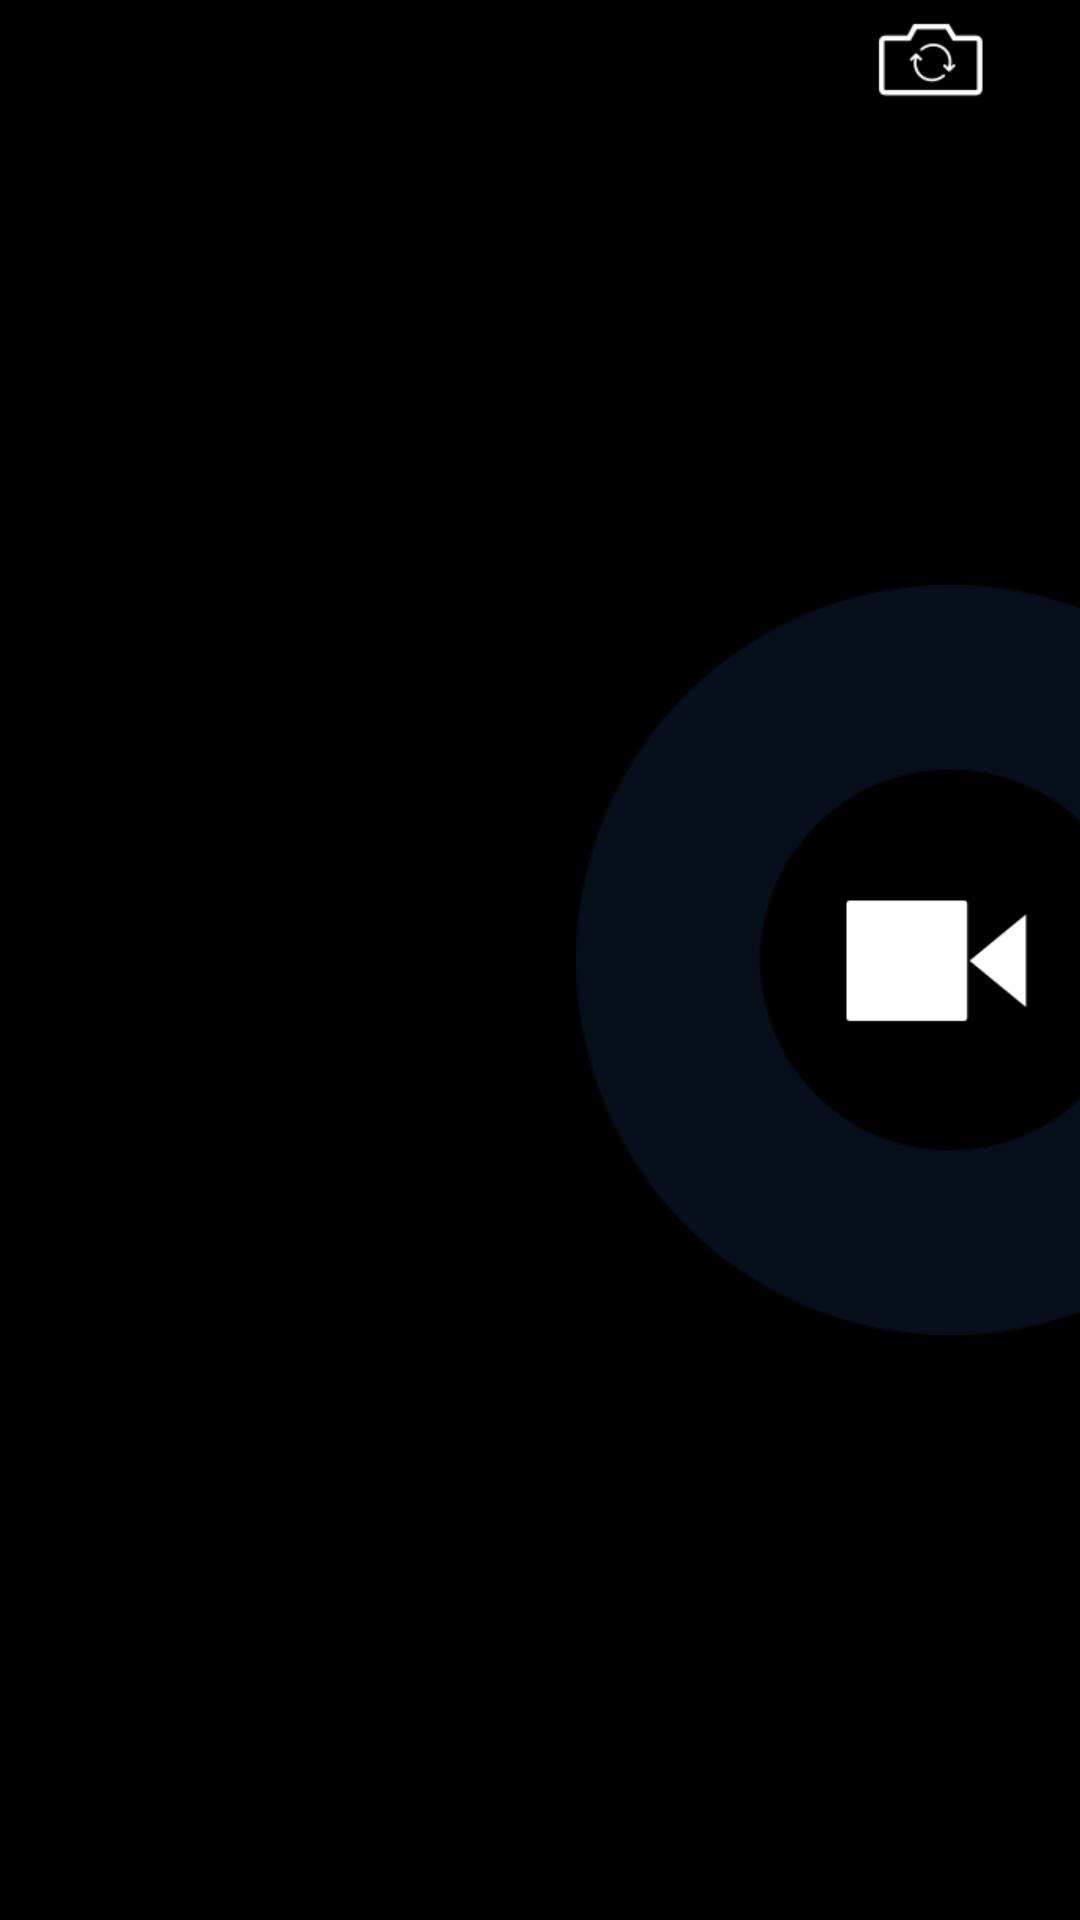

Layout XML and referenced resources for this Android screen:
<!-- AndroidManifest.xml: application theme AppTheme -->
<!-- res/layout/activity_live.xml -->
<?xml version="1.0" encoding="utf-8"?>
<RelativeLayout xmlns:android="http://schemas.android.com/apk/res/android"
                android:id="@+id/root"
                android:background="#ff000000"
                android:layout_width="match_parent"
                android:layout_height="match_parent">

    <TextureView
            android:id="@+id/surfaceView"
            android:layout_width="match_parent"
            android:layout_height="match_parent"/>

    <ImageView
            android:id="@+id/switch_cam"
            android:layout_width="wrap_content"
            android:layout_height="wrap_content"
            android:layout_marginRight="20dp"
            android:layout_alignParentRight="true"
            android:src="@mipmap/camera_switch_icon"/>


    <include
            android:id="@+id/actionbar"
            android:layout_width="168dp"
            android:layout_centerInParent="true"
            android:layout_height="250dp"
            android:layout_alignParentRight="true"
            layout="@layout/base_camera_actionbar"/>


    <TextView
            android:id="@+id/debug_info"
            android:layout_width="match_parent"
            android:layout_height="wrap_content"
            android:layout_below="@id/actionbar"
            android:layout_marginTop="10dp"
            android:textColor="#dedede"
            android:textSize="12sp"/>

    <ImageView
            android:id="@+id/start_stream_tv"
            android:layout_width="wrap_content"
            android:layout_height="wrap_content"
            android:layout_alignParentBottom="true"
            android:layout_centerHorizontal="true"
            android:layout_marginBottom="24dp"
            android:src="@mipmap/play"
            android:padding="5dp">
    </ImageView>

</RelativeLayout>
<!-- res/layout/base_camera_actionbar.xml (included above) -->
<?xml version="1.0" encoding="utf-8"?>
<RelativeLayout xmlns:android="http://schemas.android.com/apk/res/android"
                android:layout_width="match_parent"
                android:layout_height="match_parent"
                android:layout_gravity="center_vertical"
                android:gravity="center_vertical"
                android:background="@mipmap/camera_ring"
                android:orientation="vertical">

    <ImageView
            android:layout_alignParentRight="true"
            android:layout_marginRight="12.5dp"
            android:src="@mipmap/camera_play"
            android:layout_width="wrap_content"
            android:layout_height="wrap_content"/>



</RelativeLayout>
<!-- resources referenced by this layout -->
<resources>
  <!-- mipmap camera_play: png bitmap (mipmap-xhdpi, 2132 bytes) -->
  <!-- mipmap camera_ring: png bitmap (mipmap-xhdpi, 13854 bytes) -->
  <!-- mipmap camera_switch_icon: png bitmap (mipmap-xhdpi, 5454 bytes) -->
  <style name="AppTheme" parent="Theme.AppCompat.Light.NoActionBar">
          
          <item name="colorPrimary">@color/dodgerblue</item>
          <item name="colorPrimaryDark">@color/dodgerblue</item>
          <item name="colorAccent">@color/black</item>
      </style>
  <color name="dodgerblue">#1e90ff</color>
  <color name="black">#000000</color>
</resources>
